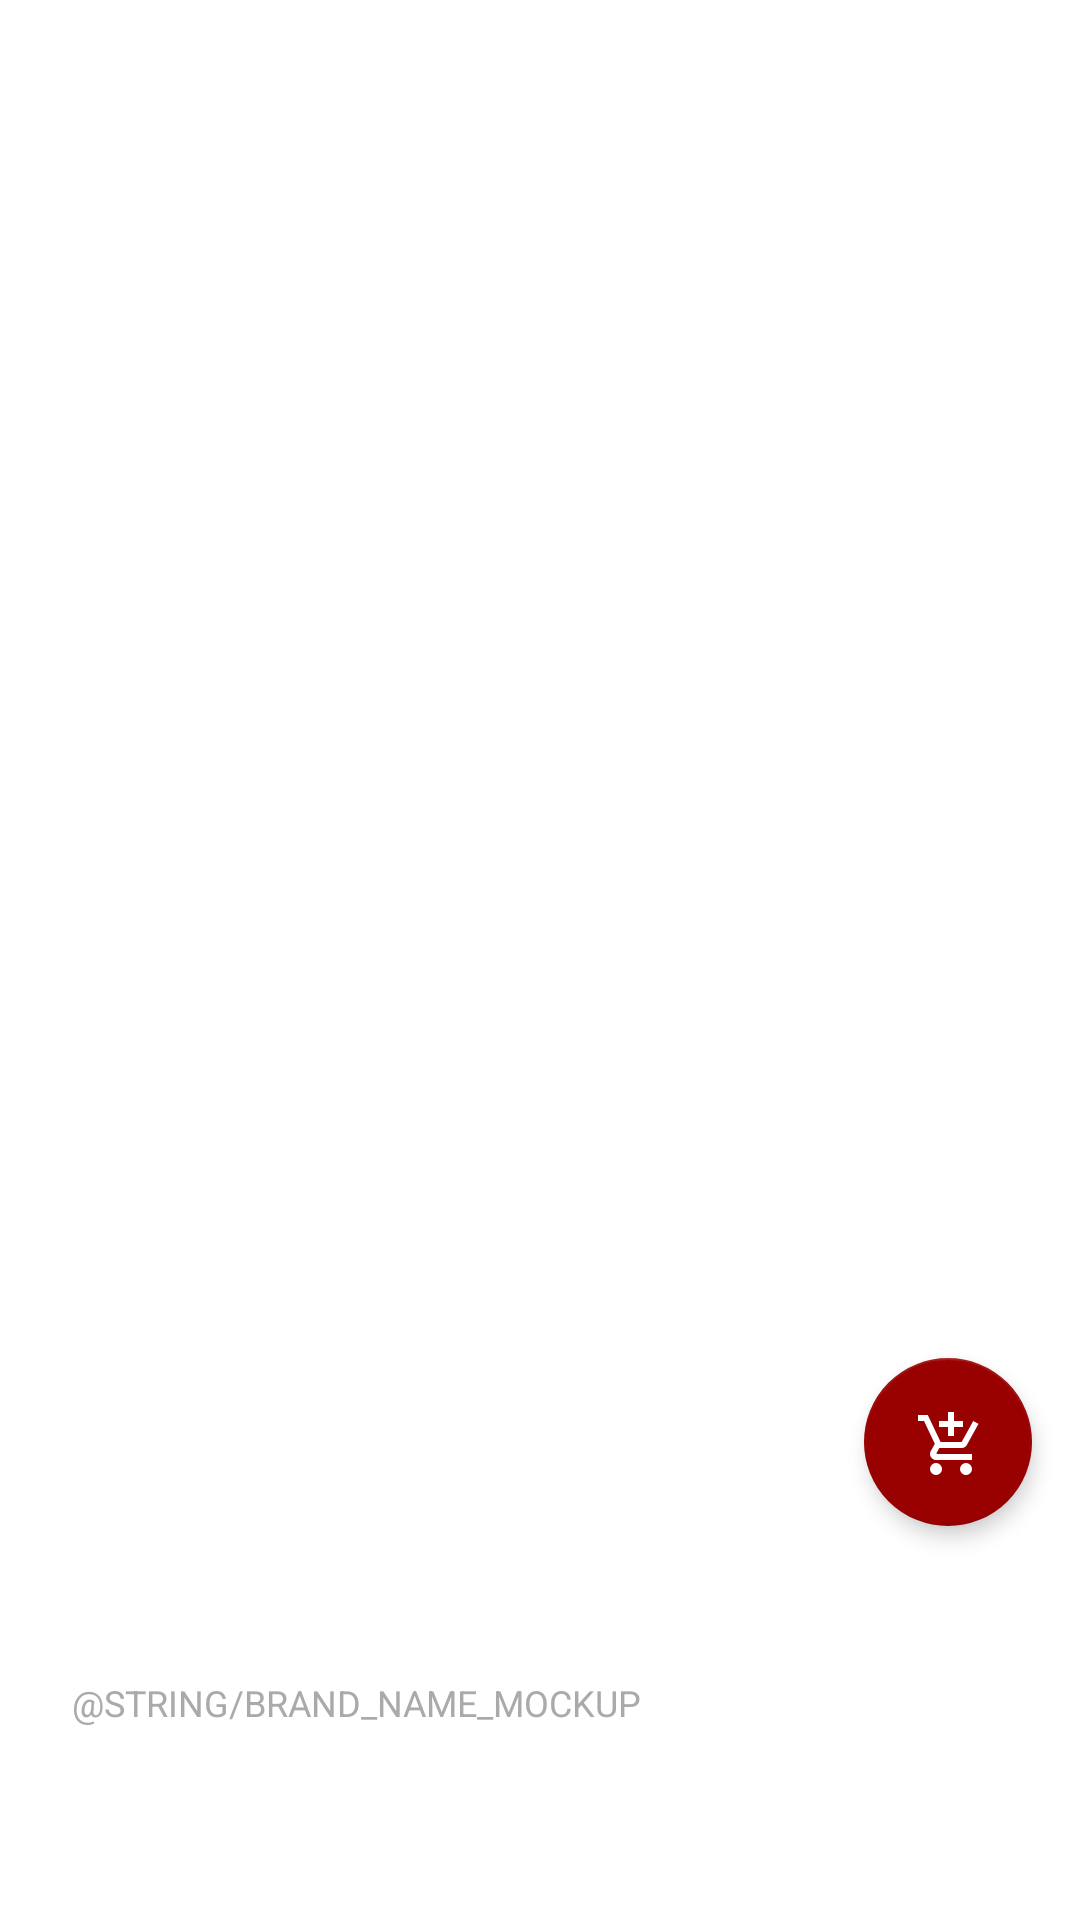

Write the Android layout XML for this screen, with the resource values it uses.
<!-- AndroidManifest.xml: application theme AppTheme -->
<!-- res/layout/activity_detail_catalog_product.xml -->
<?xml version="1.0" encoding="utf-8"?>
<android.support.design.widget.CoordinatorLayout xmlns:android="http://schemas.android.com/apk/res/android"
    xmlns:app="http://schemas.android.com/apk/res-auto"
    xmlns:tools="http://schemas.android.com/tools"
    android:layout_width="match_parent"
    android:layout_height="match_parent">

    <LinearLayout
        android:layout_width="match_parent"
        android:layout_height="match_parent"
        android:orientation="vertical"
        android:background="@android:color/white">

        <ImageView
            android:id="@+id/product_image"
            android:layout_width="match_parent"
            android:layout_height="0dp"
            android:layout_weight="1"
            tools:src="@mipmap/ic_launcher" />

        <TextView
            android:id="@+id/product_name"
            android:layout_width="wrap_content"
            android:layout_height="wrap_content"
            android:ellipsize="end"
            android:maxLines="2"
            android:minLines="2"
            android:paddingLeft="@dimen/margin.large"
            android:paddingRight="@dimen/margin.extralarge"
            android:paddingTop="@dimen/margin.large"
            android:textColor="@android:color/black"
            android:textSize="@dimen/text_large"
            tools:text="@string/item_name_mockup" />

        <TextView
            android:id="@+id/product_brand"
            android:layout_width="wrap_content"
            android:layout_height="wrap_content"
            android:paddingLeft="@dimen/margin.large"
            android:paddingRight="@dimen/margin.extralarge"
            android:paddingTop="@dimen/margin.quarter"
            android:text="@string/brand_name_mockup"
            android:textAllCaps="true"
            android:textSize="@dimen/text_small" />

        <TextView
            android:id="@+id/product_price"
            android:layout_width="wrap_content"
            android:layout_height="wrap_content"
            android:paddingLeft="@dimen/margin.large"
            android:paddingRight="@dimen/margin.extralarge"
            android:paddingTop="@dimen/margin.half"
            android:paddingBottom="@dimen/margin.large"
            android:textColor="@color/Accent"
            android:textSize="@dimen/text_extra_large"
            android:textStyle="bold"
            tools:text="@string/price_name_mockup" />

    </LinearLayout>

    <android.support.design.widget.FloatingActionButton
        android:id="@+id/fabAddToCart"
        android:layout_width="wrap_content"
        android:layout_height="wrap_content"
        android:layout_margin="@dimen/margin.standard"
        android:clickable="true"
        android:src="@drawable/icn_add_to_cart"
        android:onClick="addToCart"
        app:elevation="@dimen/margin.quarter"
        app:fabSize="normal"
        app:layout_anchor="@id/product_image"
        app:layout_anchorGravity="bottom|right|end" />

</android.support.design.widget.CoordinatorLayout>
<!-- resources referenced by this layout -->
<resources>
  <color name="Accent">#990101</color>
  <dimen name="margin.extralarge">48dp</dimen>
  <dimen name="margin.half">8dp</dimen>
  <dimen name="margin.large">24dp</dimen>
  <dimen name="margin.quarter">4dp</dimen>
  <dimen name="margin.standard">16dp</dimen>
  <dimen name="text_extra_large">24sp</dimen>
  <dimen name="text_large">20sp</dimen>
  <dimen name="text_small">12sp</dimen>
  <!-- drawable icn_add_to_cart: png bitmap (drawable-hdpi, 377 bytes) -->
  <!-- mipmap ic_launcher: png bitmap (mipmap, 23994 bytes) -->
  <style name="AppTheme" parent="Theme.AppCompat.Light.DarkActionBar">
          <item name="colorPrimary">@color/Primary.Dark.Main</item>
          <item name="colorPrimaryDark">@color/Primary.Dark.Sub</item>
          <item name="colorAccent">@color/Accent</item>
          <item name="android:textColor">@color/Text.Light</item>
      </style>
  <color name="Primary.Dark.Main">#454545</color>
  <color name="Primary.Dark.Sub">#252525</color>
  <color name="Text.Light">#aaaaaa</color>
</resources>
